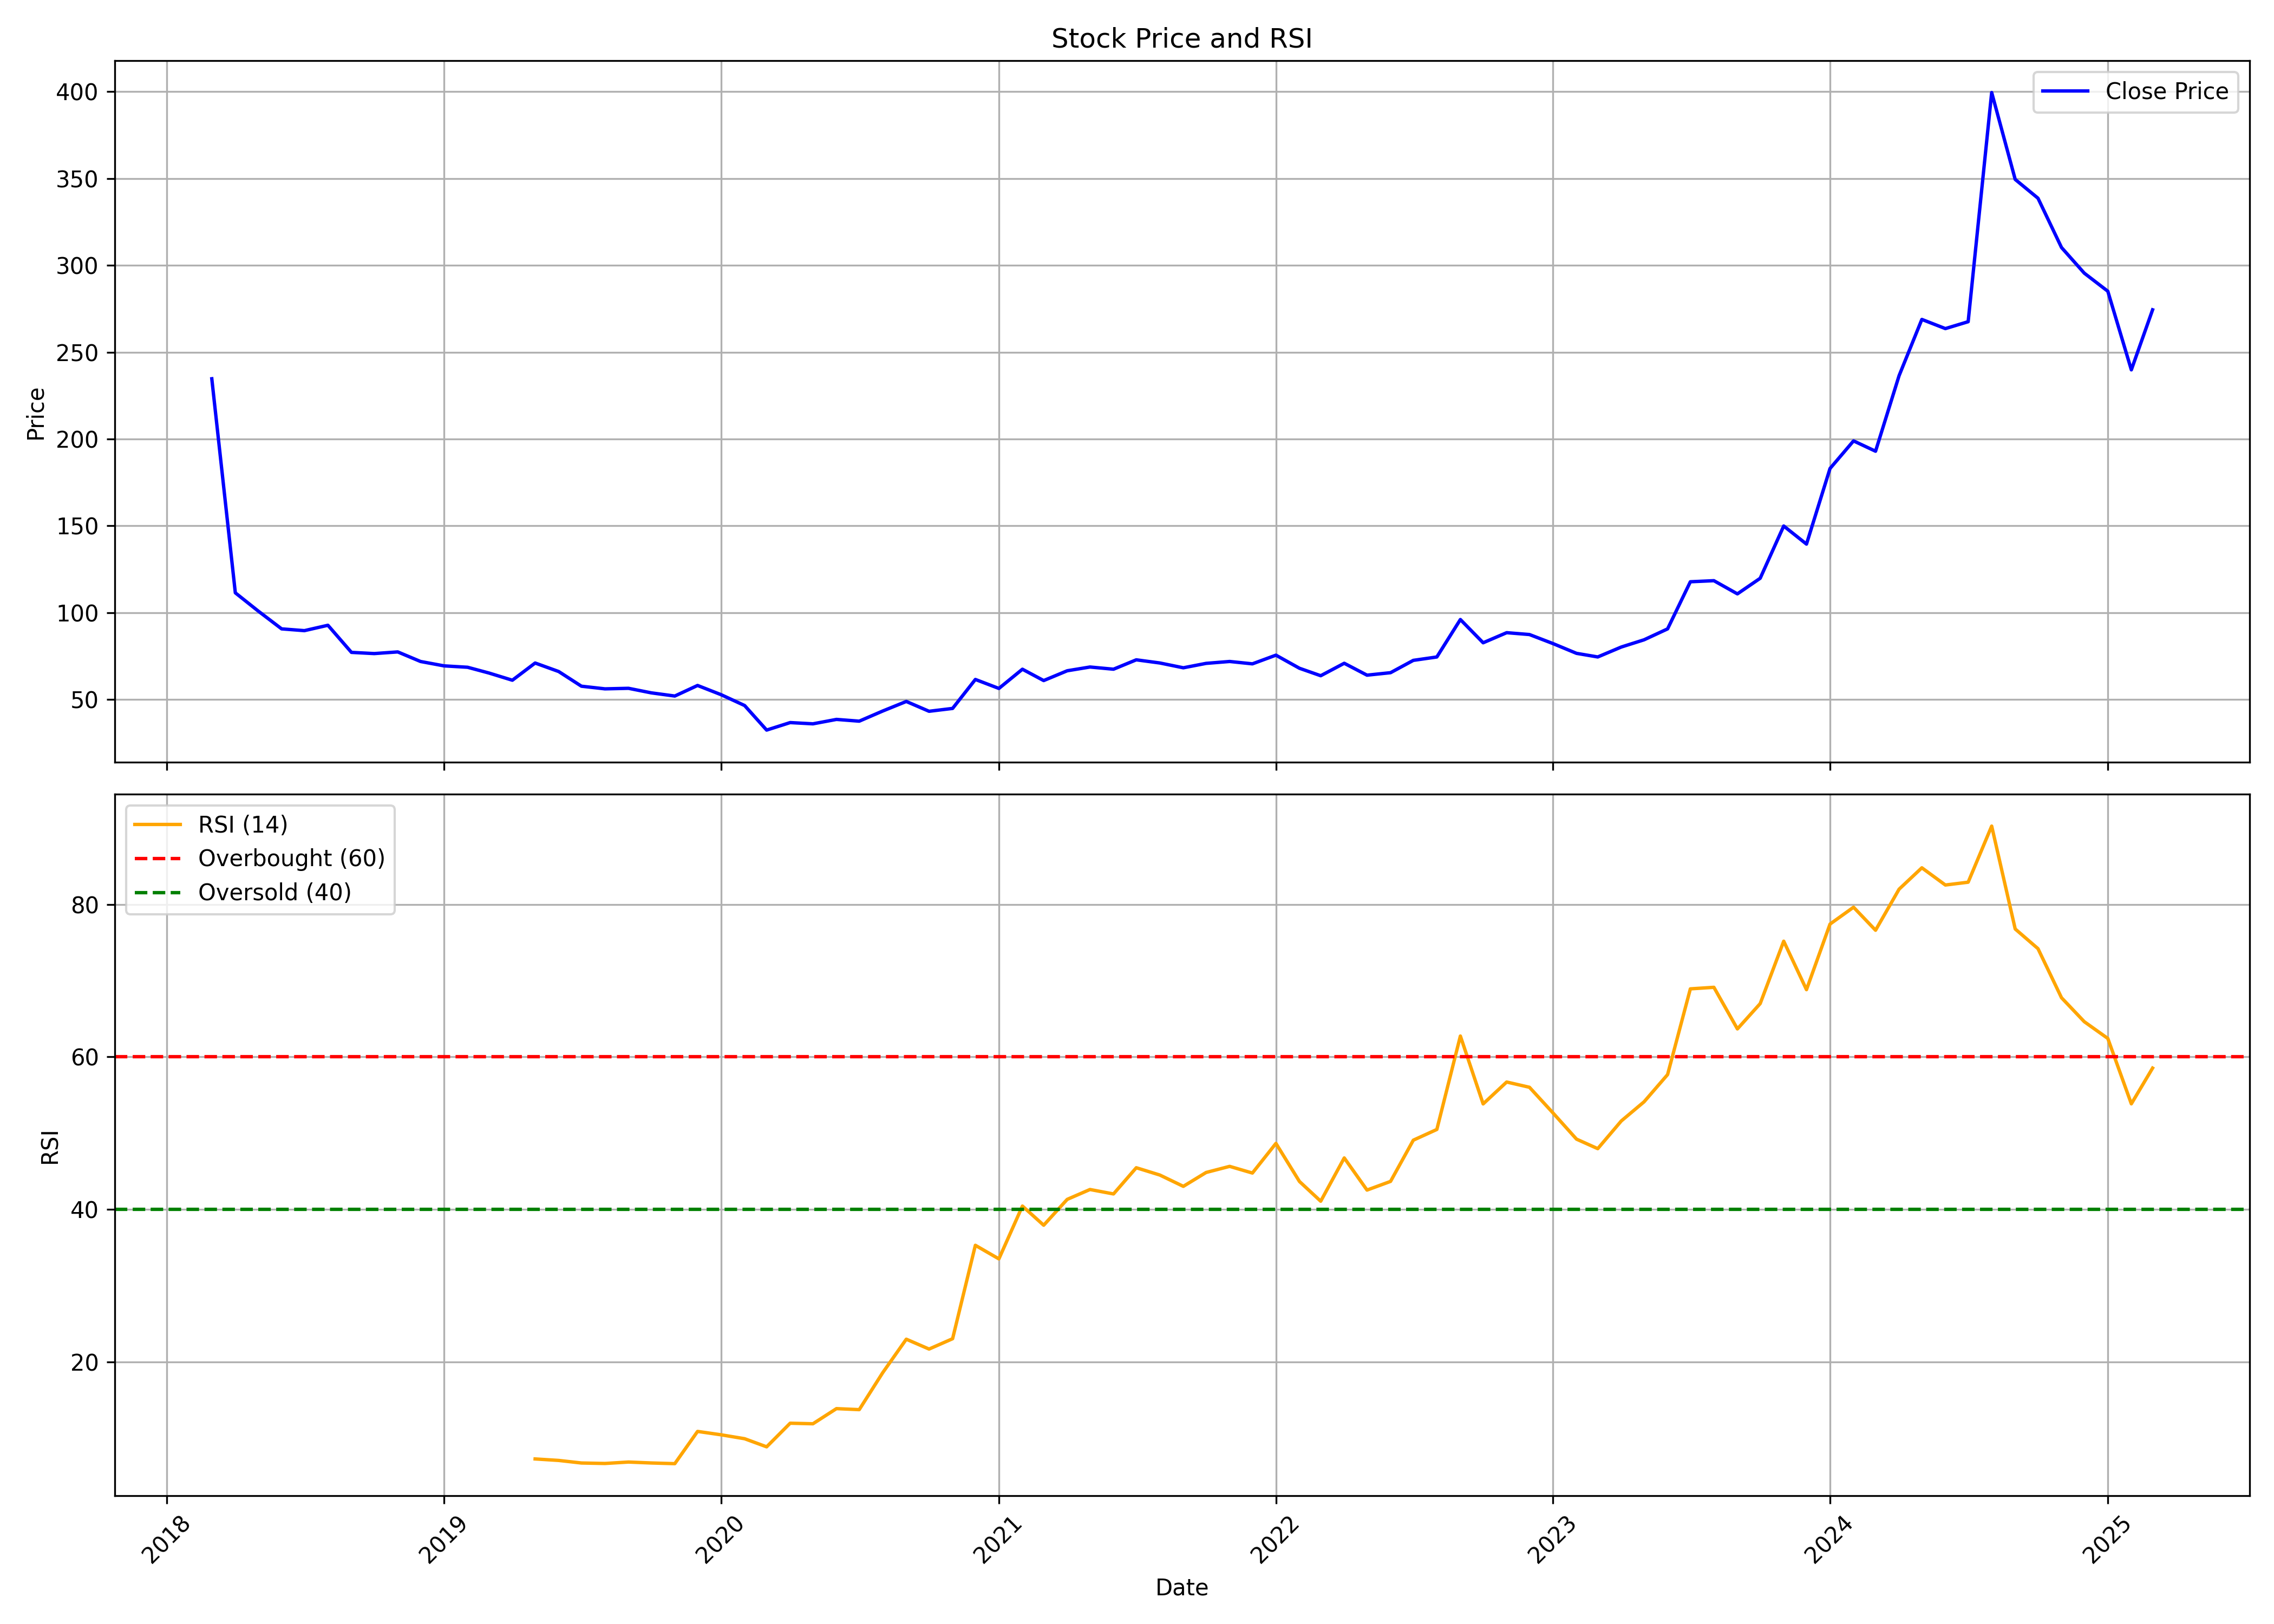

Source data for this figure (header and first rows):
, date, symbol, open, high, low, close, volume, rsi
0, 2018-03-01, SUNDARMHLD, 260, 260, 234.7, 234.7, 2086, 
1, 2018-04-01, SUNDARMHLD, 223, 223, 104.4, 111.4, 9019801, 
2, 2018-05-01, SUNDARMHLD, 111.4, 120.9, 95.5, 101, 2675799, 
3, 2018-06-01, SUNDARMHLD, 99.77, 105.4, 83.94, 90.7, 1808544, 
4, 2018-07-01, SUNDARMHLD, 95.23, 96.67, 76.41, 89.68, 575162, 
5, 2018-08-01, SUNDARMHLD, 93.16, 106.4, 88.76, 92.78, 822423, 
6, 2018-09-01, SUNDARMHLD, 92.78, 95.57, 75.98, 77.17, 555264, 
7, 2018-10-01, SUNDARMHLD, 79.96, 80.72, 71.93, 76.48, 532103, 
8, 2018-11-01, SUNDARMHLD, 76.59, 88.76, 75.64, 77.43, 396901, 
9, 2018-12-01, SUNDARMHLD, 78.43, 78.81, 70.82, 71.93, 1076270, 
10, 2019-01-01, SUNDARMHLD, 71.96, 80.34, 65.12, 69.4, 833735, 
11, 2019-02-01, SUNDARMHLD, 71.12, 73.69, 60.07, 68.6, 658944, 
12, 2019-03-01, SUNDARMHLD, 69.59, 76.9, 64.08, 65.31, 815090, 
13, 2019-04-01, SUNDARMHLD, 65.77, 69.32, 60.52, 61.14, 3274701, 
14, 2019-05-01, SUNDARMHLD, 61.14, 74.22, 55.82, 71.05, 952878, 7.288
15, 2019-06-01, SUNDARMHLD, 69.63, 73.46, 65.27, 66.15, 782273, 7.093
16, 2019-07-01, SUNDARMHLD, 69.01, 69.52, 56.99, 57.69, 313076, 6.756
17, 2019-08-01, SUNDARMHLD, 57.85, 68.7, 53.09, 56.17, 1374558, 6.695
18, 2019-09-01, SUNDARMHLD, 56.17, 64.25, 53.87, 56.48, 354574, 6.882
19, 2019-10-01, SUNDARMHLD, 55.59, 58.47, 51.14, 53.87, 520369, 6.76
20, 2019-11-01, SUNDARMHLD, 53.87, 55.39, 49.96, 52.03, 547298, 6.67
21, 2019-12-01, SUNDARMHLD, 53.48, 63.67, 47.7, 58.12, 829137, 10.9
22, 2020-01-01, SUNDARMHLD, 60.03, 61.09, 52.5, 52.81, 614852, 10.45
23, 2020-02-01, SUNDARMHLD, 52.85, 53.87, 45.71, 46.57, 340703, 9.939
24, 2020-03-01, SUNDARMHLD, 46.84, 47.15, 27.36, 32.44, 786710, 8.877
25, 2020-04-01, SUNDARMHLD, 34.05, 39.65, 31.16, 36.75, 371184, 11.97
26, 2020-05-01, SUNDARMHLD, 36.75, 37.31, 33.34, 36.04, 194982, 11.9
27, 2020-06-01, SUNDARMHLD, 37.19, 44.41, 36.2, 38.58, 2192796, 13.89
28, 2020-07-01, SUNDARMHLD, 39.93, 46.03, 36.96, 37.57, 9223142, 13.75
29, 2020-08-01, SUNDARMHLD, 37.57, 52.68, 36.96, 43.42, 5561843, 18.61
30, 2020-09-01, SUNDARMHLD, 45.06, 50.52, 42.5, 48.91, 2498149, 22.99
31, 2020-10-01, SUNDARMHLD, 50.03, 50.03, 42.9, 43.26, 791324, 21.69
32, 2020-11-01, SUNDARMHLD, 43.94, 51.96, 41.41, 44.9, 1554296, 23.05
33, 2020-12-01, SUNDARMHLD, 46.83, 70.12, 44.26, 61.58, 13525427, 35.3
34, 2021-01-01, SUNDARMHLD, 61.82, 64.63, 55.17, 56.41, 3128378, 33.52
35, 2021-02-01, SUNDARMHLD, 56.89, 70.96, 56.05, 67.47, 5037868, 40.44
36, 2021-03-01, SUNDARMHLD, 67.75, 73.37, 58.97, 60.94, 3191319, 37.93
37, 2021-04-01, SUNDARMHLD, 62.34, 76.41, 52.68, 66.58, 3489096, 41.32
38, 2021-05-01, SUNDARMHLD, 65.36, 72.85, 60.94, 68.74, 4582787, 42.61
39, 2021-06-01, SUNDARMHLD, 69.47, 73.71, 63.6, 67.48, 7047111, 42.03
40, 2021-07-01, SUNDARMHLD, 67.84, 75.74, 65.48, 72.88, 8811082, 45.47
41, 2021-08-01, SUNDARMHLD, 73.11, 86.01, 68.89, 71.07, 9904283, 44.51
42, 2021-09-01, SUNDARMHLD, 71.29, 75.06, 67.93, 68.3, 2450395, 43.03
43, 2021-10-01, SUNDARMHLD, 67.93, 75.61, 66.75, 70.84, 4039699, 44.84
44, 2021-11-01, SUNDARMHLD, 71.29, 85.6, 69.34, 71.93, 5488016, 45.65
45, 2021-12-01, SUNDARMHLD, 72.75, 76.65, 67.39, 70.57, 2415075, 44.77
46, 2022-01-01, SUNDARMHLD, 70.79, 83.24, 70.43, 75.56, 4113732, 48.66
47, 2022-02-01, SUNDARMHLD, 75.02, 77.56, 60.94, 68.02, 1345086, 43.66
48, 2022-03-01, SUNDARMHLD, 68.88, 69.8, 62.44, 63.73, 1971167, 41.08
49, 2022-04-01, SUNDARMHLD, 64.65, 77.71, 64.46, 70.9, 2359213, 46.75
50, 2022-05-01, SUNDARMHLD, 71.64, 71.96, 60.51, 64.05, 1587454, 42.54
51, 2022-06-01, SUNDARMHLD, 64.05, 68.05, 57.94, 65.48, 1495547, 43.67
52, 2022-07-01, SUNDARMHLD, 65.98, 73.55, 64.72, 72.57, 1339666, 49.08
53, 2022-08-01, SUNDARMHLD, 73.13, 75.22, 69.69, 74.52, 1595440, 50.48
54, 2022-09-01, SUNDARMHLD, 73.04, 99.71, 71.78, 96.08, 10343379, 62.73
55, 2022-10-01, SUNDARMHLD, 96.17, 98.41, 81.12, 82.7, 3335749, 53.83
56, 2022-11-01, SUNDARMHLD, 83.31, 93.53, 78.89, 88.51, 3206487, 56.7
57, 2022-12-01, SUNDARMHLD, 89.02, 97.57, 79.22, 87.44, 3973389, 56.01
58, 2023-01-01, SUNDARMHLD, 87.72, 89.21, 78.33, 82.24, 1129177, 52.65
59, 2023-02-01, SUNDARMHLD, 82.24, 83.63, 75.04, 76.61, 888018, 49.22
... 25 more rows
